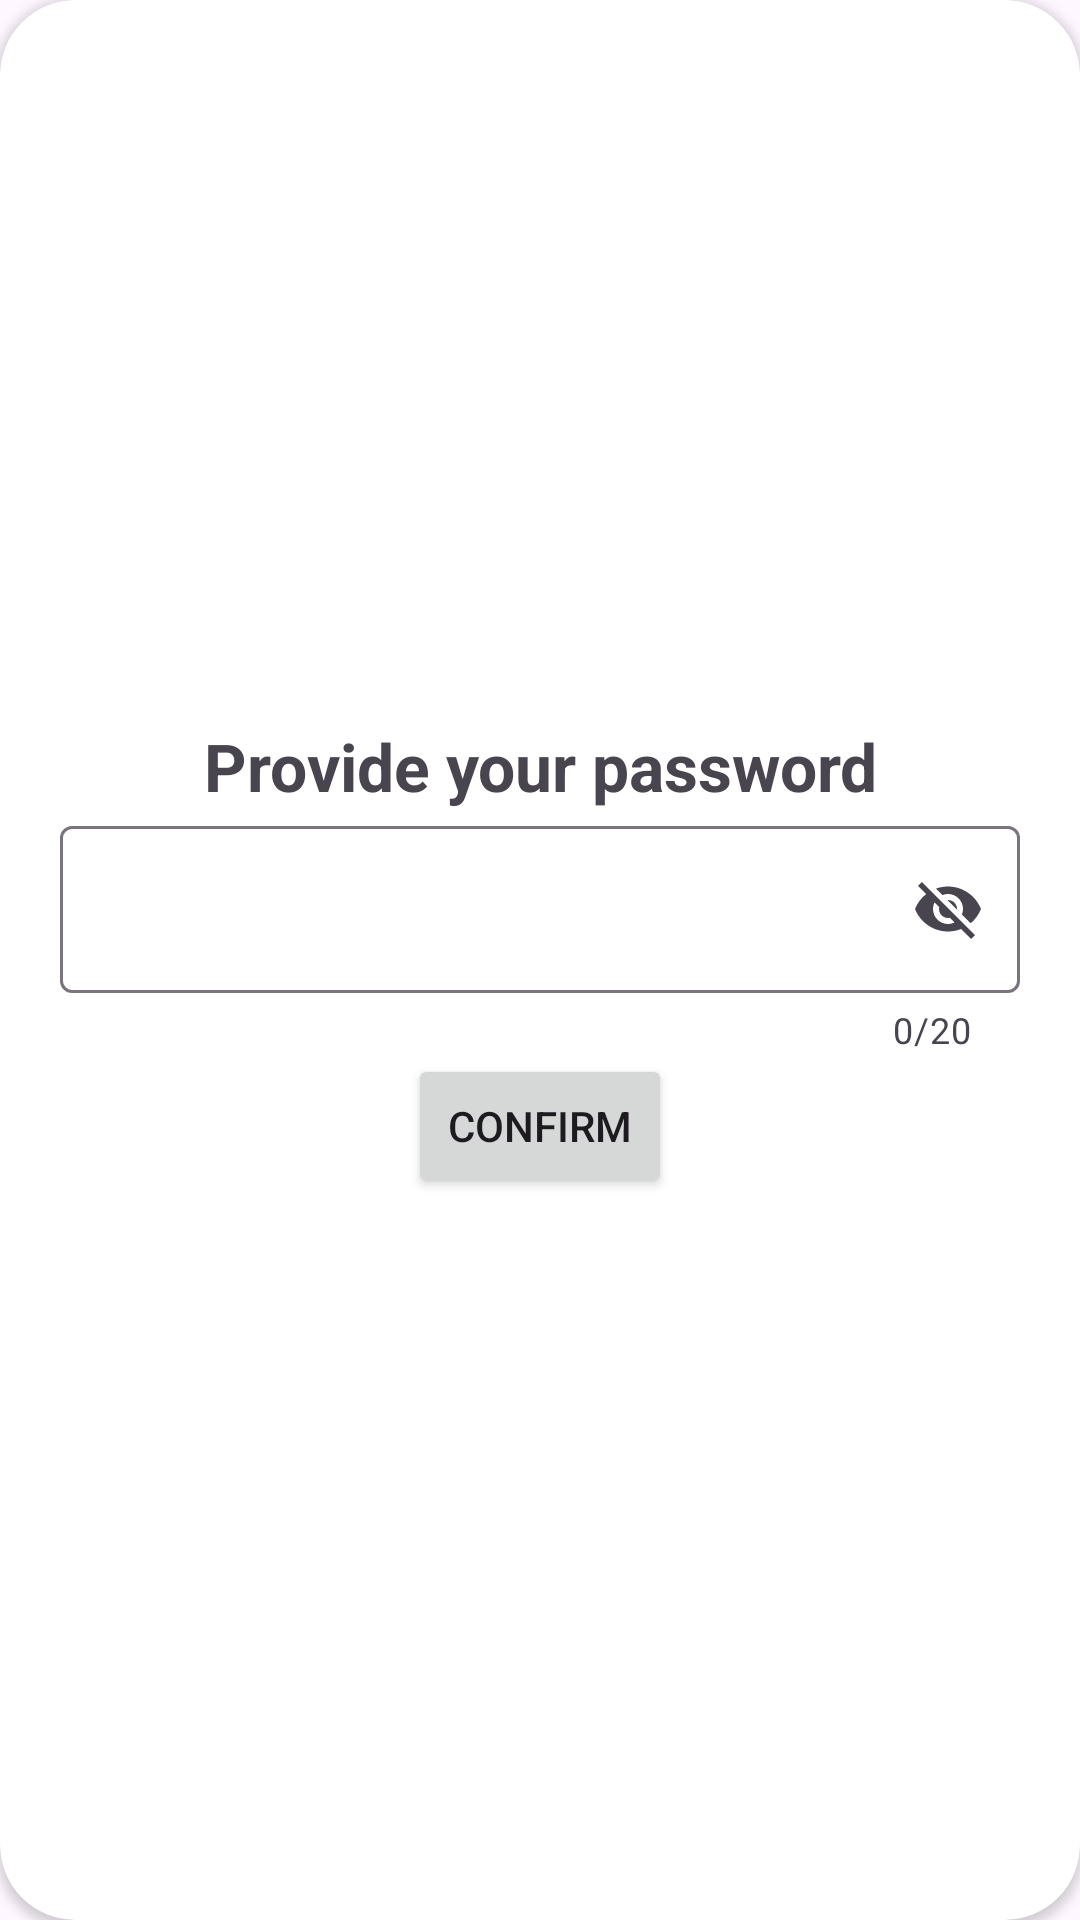

Produce the Android XML layout that renders to this screen, including the resource entries it uses.
<!-- AndroidManifest.xml: application theme Theme.McSanit -->
<!-- res/layout/profile_update_dialog.xml -->
<?xml version="1.0" encoding="utf-8"?>
<androidx.cardview.widget.CardView xmlns:android="http://schemas.android.com/apk/res/android"
    android:layout_width="wrap_content"
    android:layout_height="wrap_content"
    xmlns:app="http://schemas.android.com/apk/res-auto"
    app:cardCornerRadius="25dp">

    <LinearLayout
        android:layout_width="match_parent"
        android:layout_height="match_parent"
        android:minWidth="300dp"
        android:orientation="vertical"
        android:padding="20dp"
        android:gravity="center">
        <LinearLayout
            android:layout_width="match_parent"
            android:layout_height="wrap_content"
            android:orientation="vertical"
            android:gravity="center">


            <TextView
                android:layout_width="match_parent"
                android:layout_height="wrap_content"
                android:text="Provide your password"
                android:textStyle="bold"
                android:textSize="22sp"
                android:gravity="center"/>

            <com.google.android.material.textfield.TextInputLayout
                style="@style/Widget.Material3.TextInputLayout.OutlinedBox"
                android:layout_width="match_parent"
                android:layout_height="wrap_content"
                app:counterEnabled="true"
                app:counterMaxLength="20"
                app:endIconMode="password_toggle"
                app:startIconDrawable="@drawable/ic_profile">
                <com.google.android.material.textfield.TextInputEditText
                    android:id="@+id/profile_dialog_password"
                    android:layout_width="match_parent"
                    android:layout_height="wrap_content"/>
            </com.google.android.material.textfield.TextInputLayout>

            <Button
                android:id="@+id/confirm_button"
                android:layout_width="wrap_content"
                android:layout_height="wrap_content"
                android:text="Confirm"/>
        </LinearLayout>
    </LinearLayout>

</androidx.cardview.widget.CardView>
<!-- resources referenced by this layout -->
<resources>
  <style name="Theme.McSanit" parent="Base.Theme.McSanit" />
  <style name="Base.Theme.McSanit" parent="Theme.Material3.DayNight.NoActionBar">
          
           <item name="colorPrimary">@color/blue_citius</item>
           <item name="colorPrimaryVariant">@color/blue_citius</item>
          <item name="android:statusBarColor">@color/blue_citius</item>
          <item name="android:windowTranslucentStatus">true</item>
      </style>
  <color name="blue_citius">#082C9F</color>
</resources>
